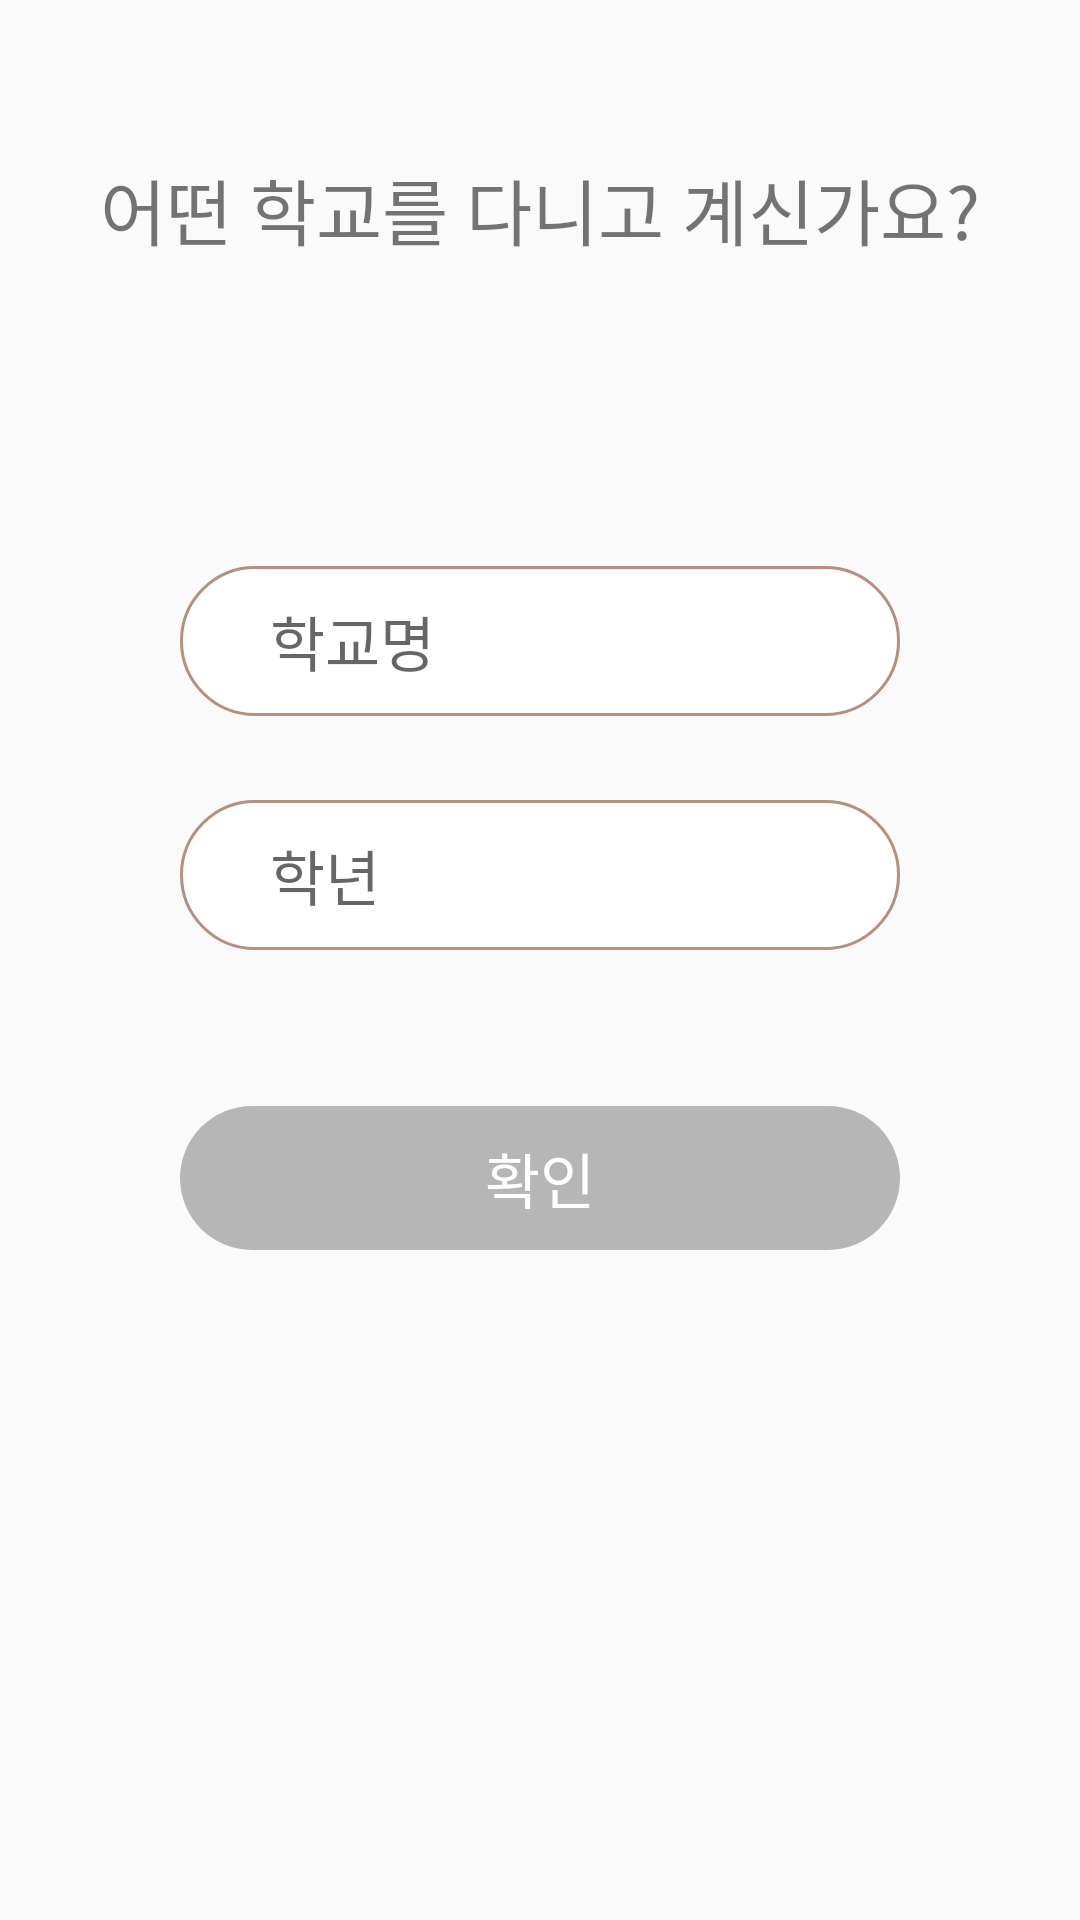

Reconstruct the res/layout file that produces this screen, plus the resources it refers to.
<!-- AndroidManifest.xml: application theme Theme.UIPractice -->
<!-- res/layout/activity_school_select.xml -->
<?xml version="1.0" encoding="utf-8"?>

<androidx.constraintlayout.widget.ConstraintLayout xmlns:android="http://schemas.android.com/apk/res/android"
    xmlns:app="http://schemas.android.com/apk/res-auto"
    xmlns:tools="http://schemas.android.com/tools"
    android:layout_width="match_parent"
    android:layout_height="match_parent"
    tools:context=".UserInfoSetActivity.SchoolSelectActivity">

    <androidx.appcompat.widget.AppCompatButton
        android:id="@+id/school_set_button"
        android:layout_width="match_parent"
        android:layout_height="wrap_content"
        android:layout_marginHorizontal="60dp"
        android:background="@drawable/button_selector_light_blue"
        android:enabled="false"
        android:text="확인"
        android:textColor="@color/white"
        android:textSize="20sp"
        app:layout_constraintBottom_toBottomOf="parent"
        app:layout_constraintEnd_toEndOf="parent"
        app:layout_constraintStart_toStartOf="parent"
        app:layout_constraintTop_toTopOf="parent"
        app:layout_constraintVertical_bias="0.623" />

    <TextView
        android:id="@+id/textView5"
        android:layout_width="wrap_content"
        android:layout_height="wrap_content"
        android:layout_marginTop="52dp"
        android:text="어떤 학교를 다니고 계신가요?"
        android:textSize="24sp"
        app:layout_constraintEnd_toEndOf="parent"
        app:layout_constraintStart_toStartOf="parent"
        app:layout_constraintTop_toTopOf="parent" />

    <TextView
        android:id="@+id/school_name_textfield"
        android:layout_width="match_parent"
        android:layout_height="50dp"
        android:layout_marginHorizontal="60dp"
        android:clickable="true"
        android:focusable="true"
        android:textSize="20sp"
        android:background="@drawable/round_corner_white_box"
        android:ems="10"
        android:paddingHorizontal="30dp"
        android:gravity="center_vertical"
        android:hint="학교명"
        app:layout_constraintBottom_toBottomOf="parent"
        app:layout_constraintEnd_toEndOf="parent"
        app:layout_constraintHorizontal_bias="0.516"
        app:layout_constraintStart_toStartOf="parent"
        app:layout_constraintTop_toTopOf="parent"
        app:layout_constraintVertical_bias="0.32" />

    <EditText
        android:id="@+id/grade_textfield"
        android:layout_width="match_parent"
        android:layout_height="50dp"
        android:layout_marginHorizontal="60dp"
        android:layout_marginTop="28dp"
        android:background="@drawable/round_corner_white_box"
        android:ems="10"
        android:paddingHorizontal="30dp"
        android:hint="학년"
        android:textSize="20sp"
        android:inputType="textPersonName"
        app:layout_constraintEnd_toEndOf="parent"
        app:layout_constraintStart_toStartOf="parent"
        app:layout_constraintTop_toBottomOf="@+id/school_name_textfield" />




</androidx.constraintlayout.widget.ConstraintLayout>
<!-- resources referenced by this layout -->
<resources>
  <color name="white">#FFFFFFFF</color>
  <!-- drawable button_selector_light_blue (drawable) -->
  <?xml version="1.0" encoding="utf-8"?>
  
  <selector xmlns:android="http://schemas.android.com/apk/res/android">
  
      <item android:state_enabled="true"
          android:drawable="@drawable/round_corner_light_blue_button"/>
      <item android:state_enabled="false"
          android:drawable="@drawable/round_corner_gray_button"/>
  
  
  </selector>
  <!-- drawable round_corner_white_box (drawable) -->
  <?xml version="1.0" encoding="utf-8"?>
  
  <shape xmlns:android="http://schemas.android.com/apk/res/android"
      android:padding="10dp"
      android:shape="rectangle" >
      <solid android:color="#FFF" />
      <corners
          android:radius="30dp"/>
      <stroke
          android:width="1dp"
          android:color="#b6907f" />
  </shape>
  <style name="Theme.UIPractice" parent="Theme.AppCompat.Light.NoActionBar">
          
          <item name="colorPrimary">@color/purple_500</item>
          <item name="colorPrimaryVariant">@color/purple_700</item>
          <item name="colorOnPrimary">@color/white</item>
          
          <item name="colorSecondary">@color/teal_200</item>
          <item name="colorSecondaryVariant">@color/teal_700</item>
          <item name="colorOnSecondary">@color/black</item>
          
          <item name="android:statusBarColor" tools:targetApi="l">?attr/colorPrimaryVariant</item>
          
      </style>
  <!-- drawable round_corner_light_blue_button (drawable) -->
  <?xml version="1.0" encoding="utf-8"?>
  
  <shape xmlns:android="http://schemas.android.com/apk/res/android">
      android:padding="10dp"
      android:shape="rectangle" >
      <solid android:color="#4AD5C0" />
      <corners
          android:radius="30dp"/>
  
  </shape>
  <!-- drawable round_corner_gray_button (drawable) -->
  <?xml version="1.0" encoding="utf-8"?>
  
  <shape xmlns:android="http://schemas.android.com/apk/res/android"
      android:padding="10dp"
      android:shape="rectangle" >
      <solid android:color="#B6B6B6" />
      <corners
          android:radius="30dp"/>
  
  </shape>
  <color name="purple_500">#FF6200EE</color>
  <color name="purple_700">#FF3700B3</color>
  <color name="teal_200">#FF03DAC5</color>
  <color name="teal_700">#FF018786</color>
  <color name="black">#FF000000</color>
</resources>
